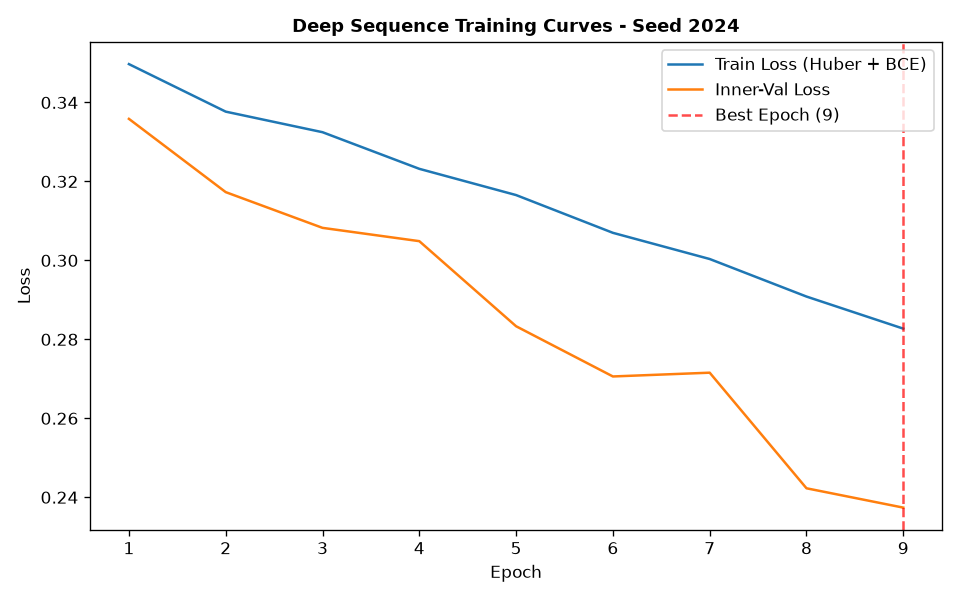

The table this chart was drawn from, first rows:
epoch, train_loss, train_ret_loss, train_dir_loss, val_loss, val_ret_loss, val_dir_loss, lr
1, 0.3497, 0.001934, 0.6956, 0.3359, 0.0003341, 0.671, 0.001
2, 0.3377, 0.001527, 0.6723, 0.3173, 0.0003277, 0.6339, 0.001
3, 0.3325, 0.001126, 0.6627, 0.3082, 0.0002064, 0.6161, 0.001
4, 0.3232, 0.0009396, 0.6445, 0.3049, 0.0002314, 0.6093, 0.001
5, 0.3165, 0.0007624, 0.6316, 0.2833, 0.0002135, 0.5662, 0.001
6, 0.307, 0.0006404, 0.6127, 0.2706, 0.0002795, 0.5406, 0.001
7, 0.3004, 0.0005382, 0.5996, 0.2716, 0.0001643, 0.5428, 0.001
8, 0.2908, 0.0004017, 0.5809, 0.2423, 0.0002632, 0.484, 0.001
9, 0.2827, 0.00033, 0.5648, 0.2374, 0.0001264, 0.4745, 0.001
